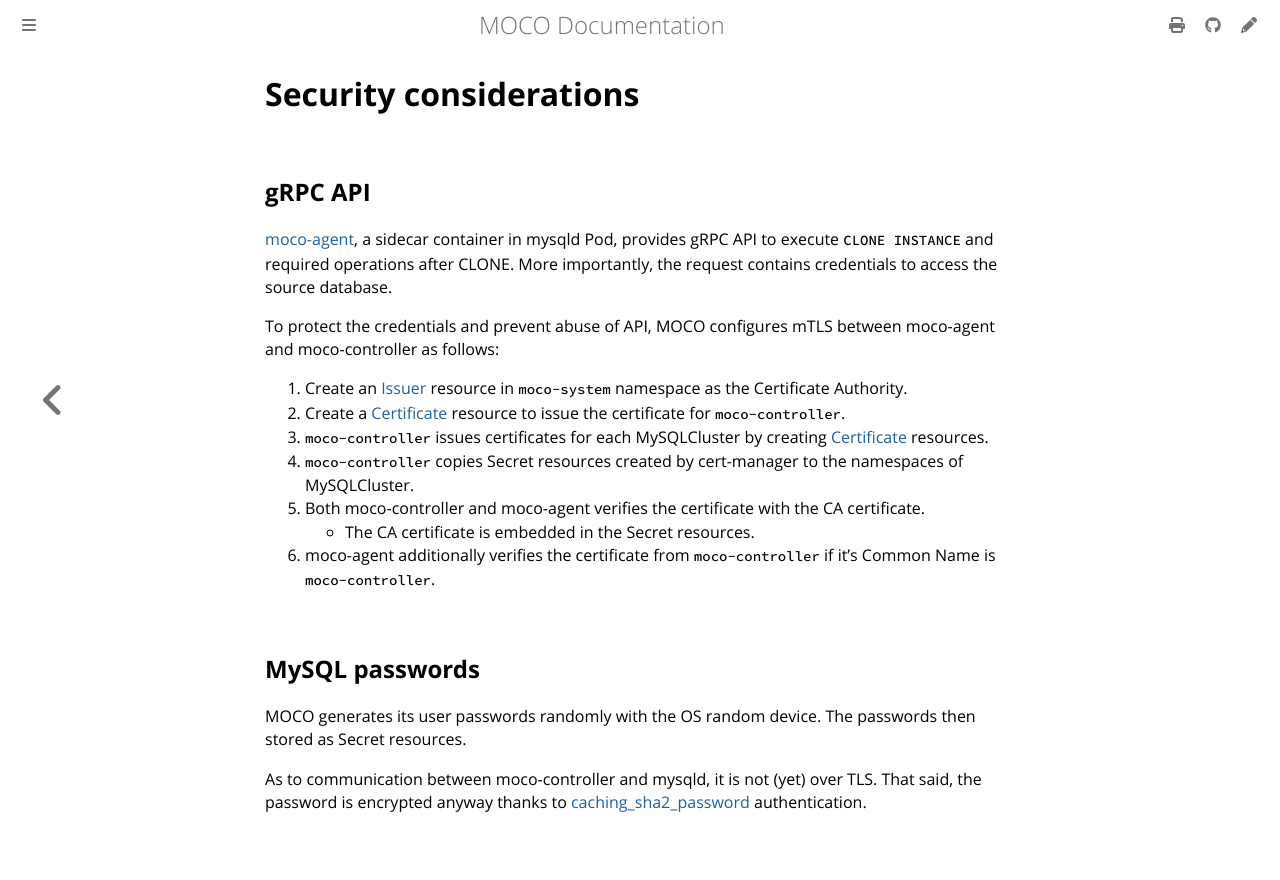

repository: cybozu-go/moco · page: security.html · generator: mdbook

# Security considerations

## gRPC API

[moco-agent][], a sidecar container in mysqld Pod, provides gRPC API to
execute `CLONE INSTANCE` and required operations after CLONE.
More importantly, the request contains credentials to access the source
database.

To protect the credentials and prevent abuse of API, MOCO configures mTLS
between moco-agent and moco-controller as follows:

1. Create an [Issuer][] resource in `moco-system` namespace as the Certificate Authority.
2. Create a [Certificate][] resource to issue the certificate for `moco-controller`.
3. `moco-controller` issues certificates for each MySQLCluster by creating [Certificate][] resources.
4. `moco-controller` copies Secret resources created by cert-manager to the namespaces of MySQLCluster.
5. Both moco-controller and moco-agent verifies the certificate with the CA certificate.
    - The CA certificate is embedded in the Secret resources.
6. moco-agent additionally verifies the certificate from `moco-controller` if it's Common Name is `moco-controller`.

## MySQL passwords

MOCO generates its user passwords randomly with the OS random device.
The passwords then stored as Secret resources.

As to communication between moco-controller and mysqld, it is not (yet) over TLS.
That said, the password is encrypted anyway thanks to [caching_sha2_password](https://dev.mysql.com/doc/refman/8.0/en/caching-sha2-pluggable-authentication.html) authentication.

[moco-agent]: https://github.com/cybozu-go/moco-agent
[Issuer]: https://cert-manager.io/docs/reference/api-docs/#cert-manager.io/v1.Issuer
[Certificate]: https://cert-manager.io/docs/reference/api-docs/#cert-manager.io/v1.Certificate
